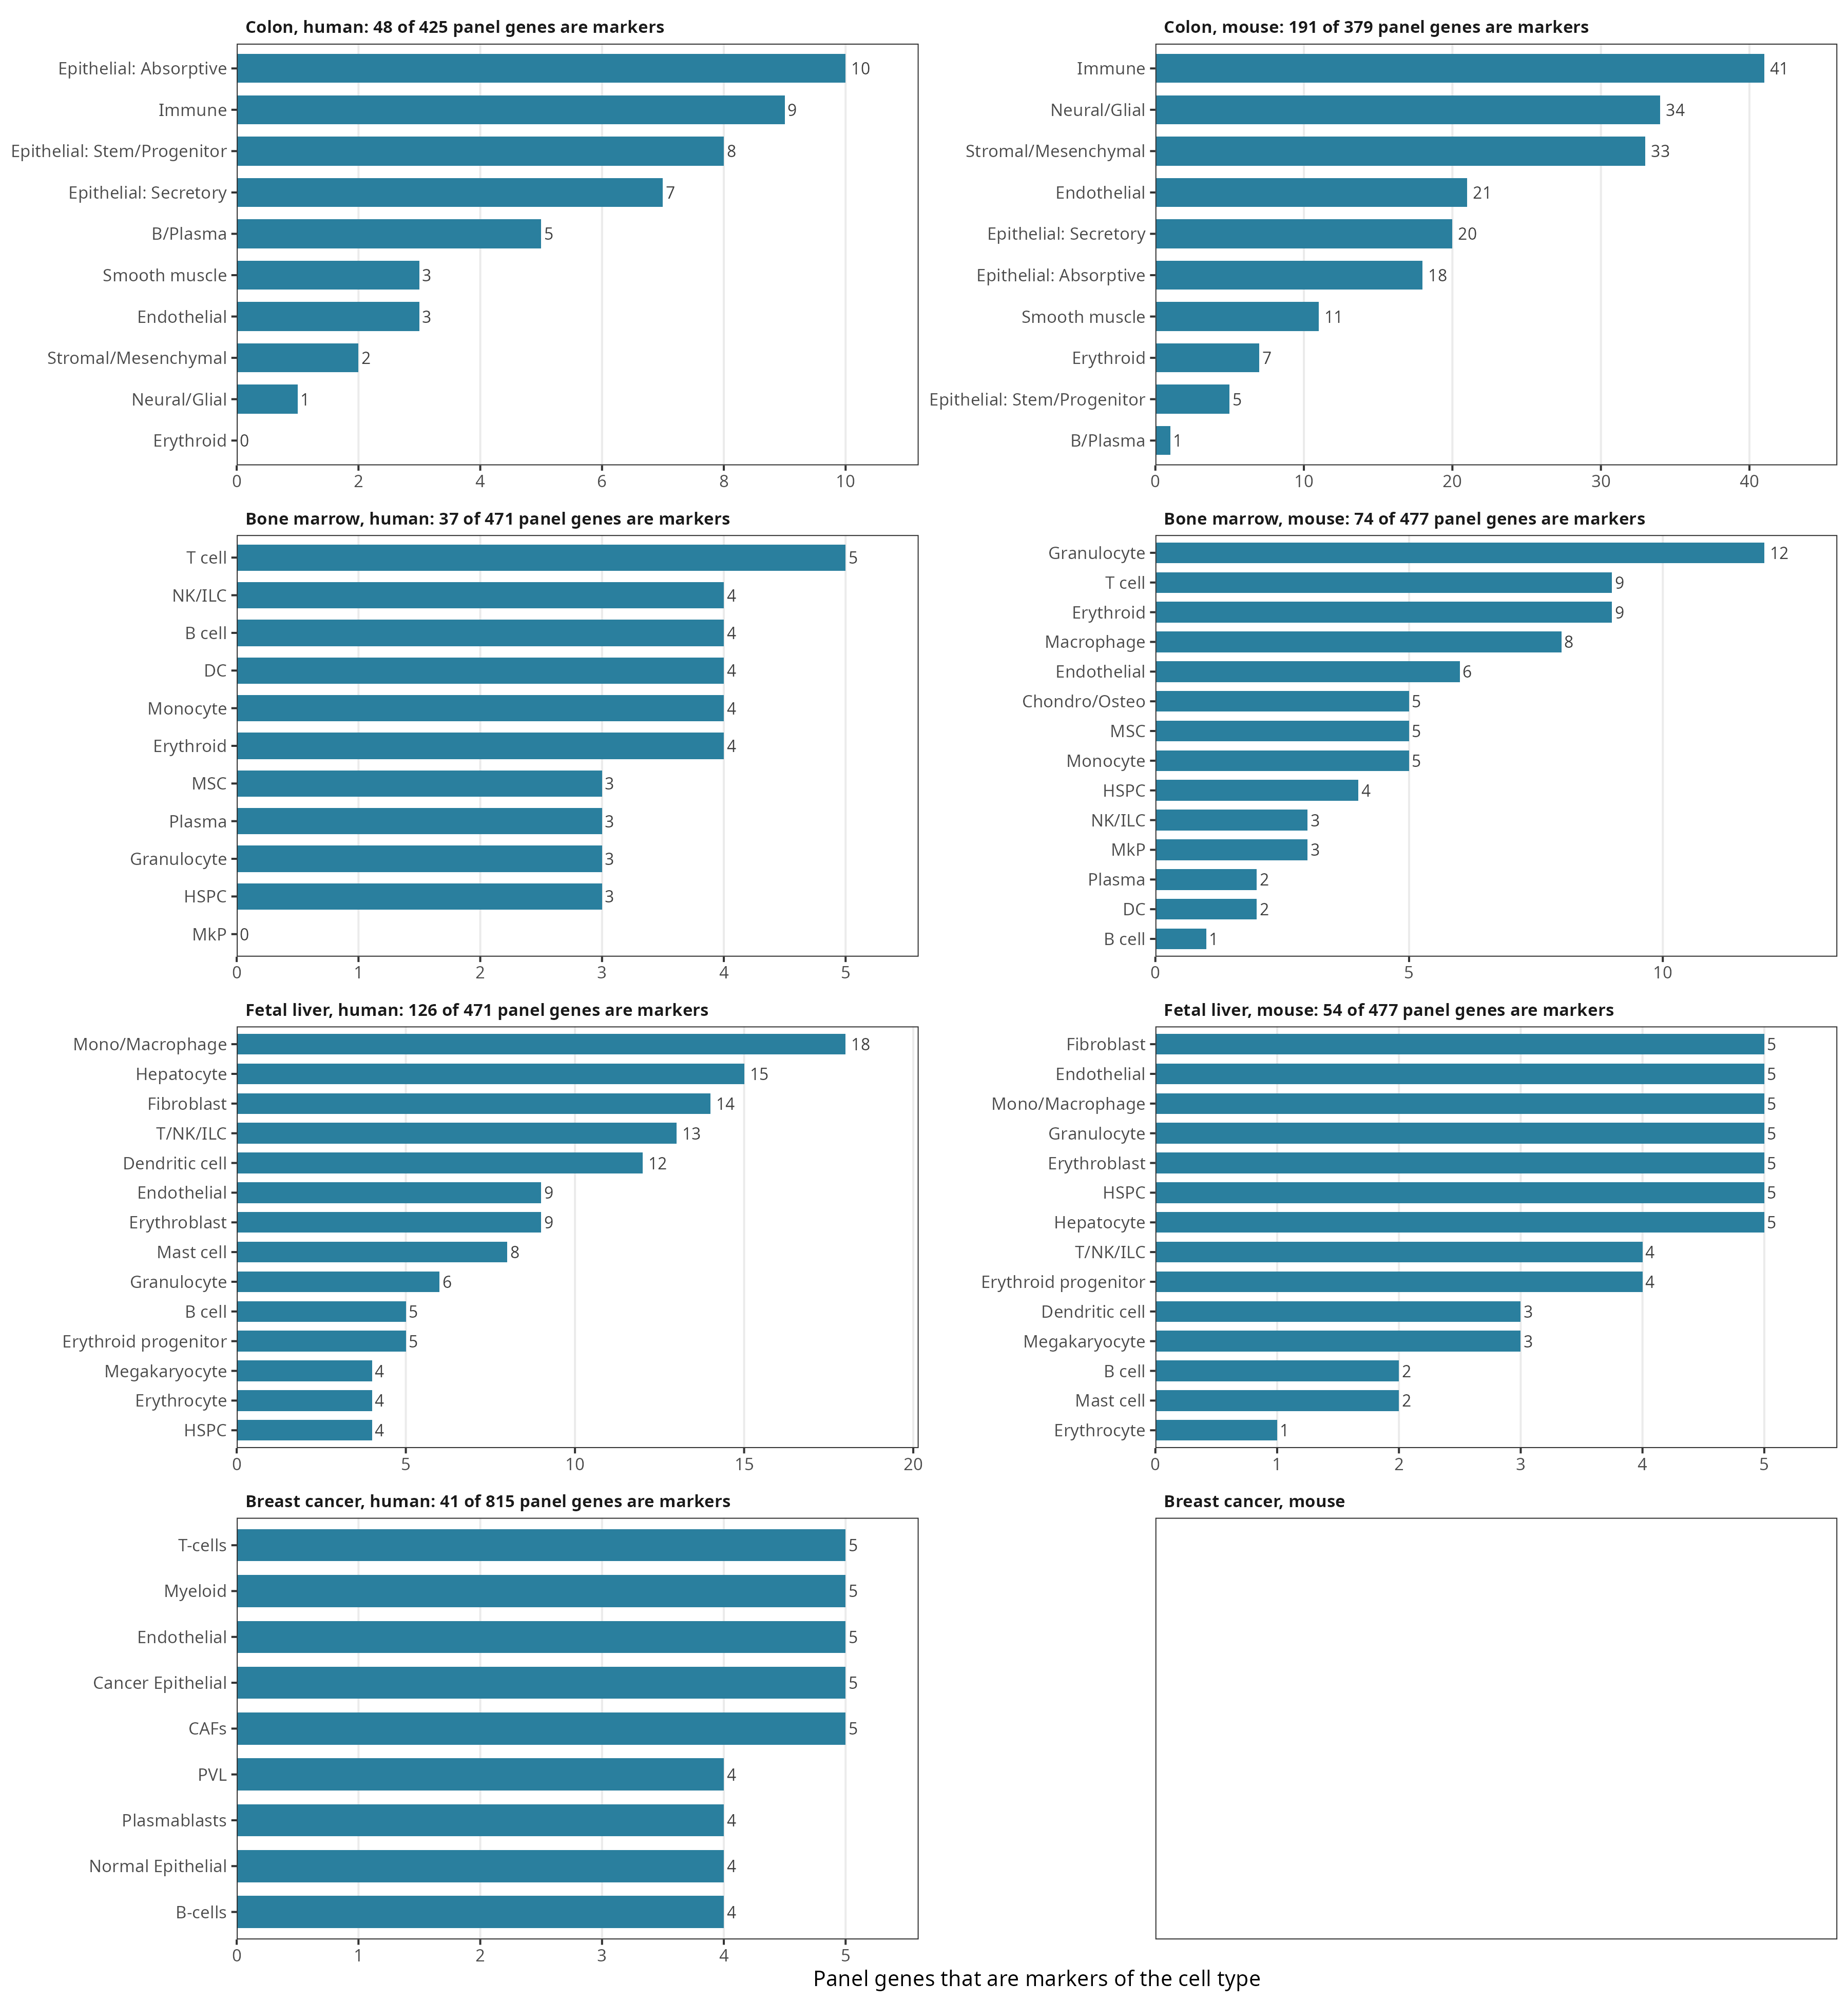

The file beside this chart, header and first rows:
tissue, species, n_panel_genes, type, n_specified, n_in_panel, n_detected, n_cells_seurat, missing, in_panel_not_detected
colon, human, 425, B/Plasma, 13, 5, 5, 12774, CD19;MZB1;JCHAIN;XBP1;PRDM1;SDC1;IGHA1;I…, NA
colon, human, 425, Endothelial, 10, 3, 3, 14140, CDH5;CLDN5;KDR;FLT1;EGFL7;CLEC14A;RAMP2, NA
colon, human, 425, Epithelial: Absorptive, 12, 10, 10, 65621, FABP1;KRT20, NA
colon, human, 425, Epithelial: Secretory, 16, 7, 3, 19857, MUC2;TFF3;FCGBP;SPINK4;ZG16;AGR2;PYY;POU…, CHGB;NEUROD1;TRPM5;AVIL
colon, human, 425, Epithelial: Stem/Progenitor, 9, 8, 8, 20651, PCNA, NA
colon, human, 425, Erythroid, 23, 0, 0, 0, SLC4A1;SPTA1;SPTB;ANK1;EPB41;EPB42;RHAG;…, NA
colon, human, 425, Immune, 14, 9, 6, 34906, PTPRC;LYZ;CD68;ITGAM;TPSAB1, CD8A;NKG7;MS4A2
colon, human, 425, Neural/Glial, 8, 1, 1, 6738, S100B;PLP1;SOX10;GFAP;ELAVL4;STMN2;KCNMB…, NA
colon, human, 425, Smooth muscle, 9, 3, 3, 25397, MYH11;DES;MYLK;CNN1;ACTG2;DSTN, NA
colon, human, 425, Stromal/Mesenchymal, 10, 2, 2, 75617, COL1A2;COL3A1;COL6A2;DCN;LUM;DPT;FBLN1;T…, NA
colon, mouse, 379, B_Plasma, 1, 1, 0, 0, NA, NA
colon, mouse, 379, Endothelial, 21, 21, 16, 5514, NA, Angpt2;Lipg;Prox1;Lyve1;Mmrn1
colon, mouse, 379, Epithelial_Absorptive, 18, 18, 14, 76126, NA, Car3;Cd36;Ttc36;Ace2
colon, mouse, 379, Epithelial_Secretory, 20, 20, 7, 38510, NA, Tff2;Chgb;Scg3;Scg5;Neurod1;Insm1;Ascl1;…
colon, mouse, 379, Epithelial_Stem_Progenitor, 5, 5, 5, 13377, NA, NA
colon, mouse, 379, Erythroid, 7, 7, 0, 0, NA, NA
colon, mouse, 379, Immune, 41, 41, 10, 3, NA, Marco;Folr2;Ms4a6b;Ms4a6c;Ms4a7;Cd300lf;…
colon, mouse, 379, Neural_Glial, 34, 34, 26, 5044, NA, Mlc1;Aif1l;Cldn11;Gad1;Slc17a7;Pvalb;Cal…
colon, mouse, 379, Smooth_Muscle, 11, 11, 10, 55816, NA, Higd1b
colon, mouse, 379, Stromal_Mesenchymal, 33, 33, 23, 25339, NA, Pi16;Col8a1;Pcolce2;Sostdc1;Wif1;Colec11…
bone_marrow, human, 471, B cell, 5, 4, 4, 751, VPREB1, NA
bone_marrow, human, 471, DC, 6, 4, 3, 434, CLEC4C;CLEC9A, CD1C
bone_marrow, human, 471, Erythroid, 5, 4, 4, 6987, HBB, NA
bone_marrow, human, 471, Granulocyte, 8, 3, 2, 1160, AZU1;LTF;CSF3R;FCGR3B;CXCR2, CAMP
bone_marrow, human, 471, HSPC, 4, 3, 2, 349, SPINK2, CRHBP
bone_marrow, human, 471, MSC, 5, 3, 3, 979, LEPR;KITLG, NA
bone_marrow, human, 471, MkP, 4, 0, 0, 225, ITGA2B;PF4;GP9;PPBP, NA
bone_marrow, human, 471, Monocyte, 5, 4, 2, 19568, CSF1R, CD14;FCGR3A
bone_marrow, human, 471, NK/ILC, 5, 4, 4, 565, KLRF1, NA
bone_marrow, human, 471, Plasma, 5, 3, 3, 396, JCHAIN;SDC1, NA
bone_marrow, human, 471, T cell, 5, 5, 4, 2589, NA, CD4
bone_marrow, mouse, 477, B cell, 1, 1, 0, 3447, NA, Cxcr5
bone_marrow, mouse, 477, Chondro/Osteo, 5, 5, 0, 0, NA, NA
bone_marrow, mouse, 477, DC, 2, 2, 1, 200, NA, Lamp3
bone_marrow, mouse, 477, Endothelial, 6, 6, 0, 0, NA, NA
bone_marrow, mouse, 477, Erythroid, 9, 9, 9, 23775, NA, NA
bone_marrow, mouse, 477, Granulocyte, 12, 12, 10, 8401, NA, Ctsg;Cpa3
bone_marrow, mouse, 477, HSPC, 4, 4, 2, 11077, NA, Kit;Slamf1
bone_marrow, mouse, 477, MSC, 5, 5, 0, 0, NA, NA
bone_marrow, mouse, 477, Macrophage, 8, 8, 0, 0, NA, NA
bone_marrow, mouse, 477, MkP, 3, 3, 3, 1096, NA, NA
bone_marrow, mouse, 477, Monocyte, 5, 5, 5, 2211, NA, NA
bone_marrow, mouse, 477, NK/ILC, 3, 3, 0, 1833, NA, Ncr1;Klrb1c;Klra8
bone_marrow, mouse, 477, Plasma, 2, 2, 0, 0, NA, NA
bone_marrow, mouse, 477, T cell, 9, 9, 2, 5, NA, Cd3d;Cd4;Cd8a;Satb1;Ctla4;Foxp3;Il2ra
fetal_liver, human, 471, B cell, 5, 5, 5, 347, NA, NA
fetal_liver, human, 471, Dendritic cell, 12, 12, 8, 103, NA, CD1A;LILRA4;LAMP3;CCR7
fetal_liver, human, 471, Endothelial, 9, 9, 8, 7687, NA, ACKR1
fetal_liver, human, 471, Erythroblast, 9, 9, 9, 45491, NA, NA
fetal_liver, human, 471, Erythrocyte, 4, 4, 3, 61079, NA, ICAM4
fetal_liver, human, 471, Erythroid progenitor, 5, 5, 5, 5810, NA, NA
fetal_liver, human, 471, Fibroblast, 14, 14, 9, 6473, NA, DPT;SFRP2;RBP5;DES;MYH11
fetal_liver, human, 471, Granulocyte, 6, 6, 6, 809, NA, NA
fetal_liver, human, 471, HSPC, 4, 4, 3, 430, NA, CRHBP
fetal_liver, human, 471, Hepatocyte, 15, 15, 10, 90421, NA, TAT;CRP;ADH4;ADH1C;APOA5
fetal_liver, human, 471, Mast cell, 8, 8, 8, 113, NA, NA
fetal_liver, human, 471, Megakaryocyte, 4, 4, 4, 1504, NA, NA
fetal_liver, human, 471, Mono/Macrophage, 18, 18, 18, 4030, NA, NA
fetal_liver, human, 471, T/NK/ILC, 13, 13, 12, 498, NA, IL7R
fetal_liver, mouse, 477, B cell, 2, 2, 0, 0, NA, NA
... 31 more rows
